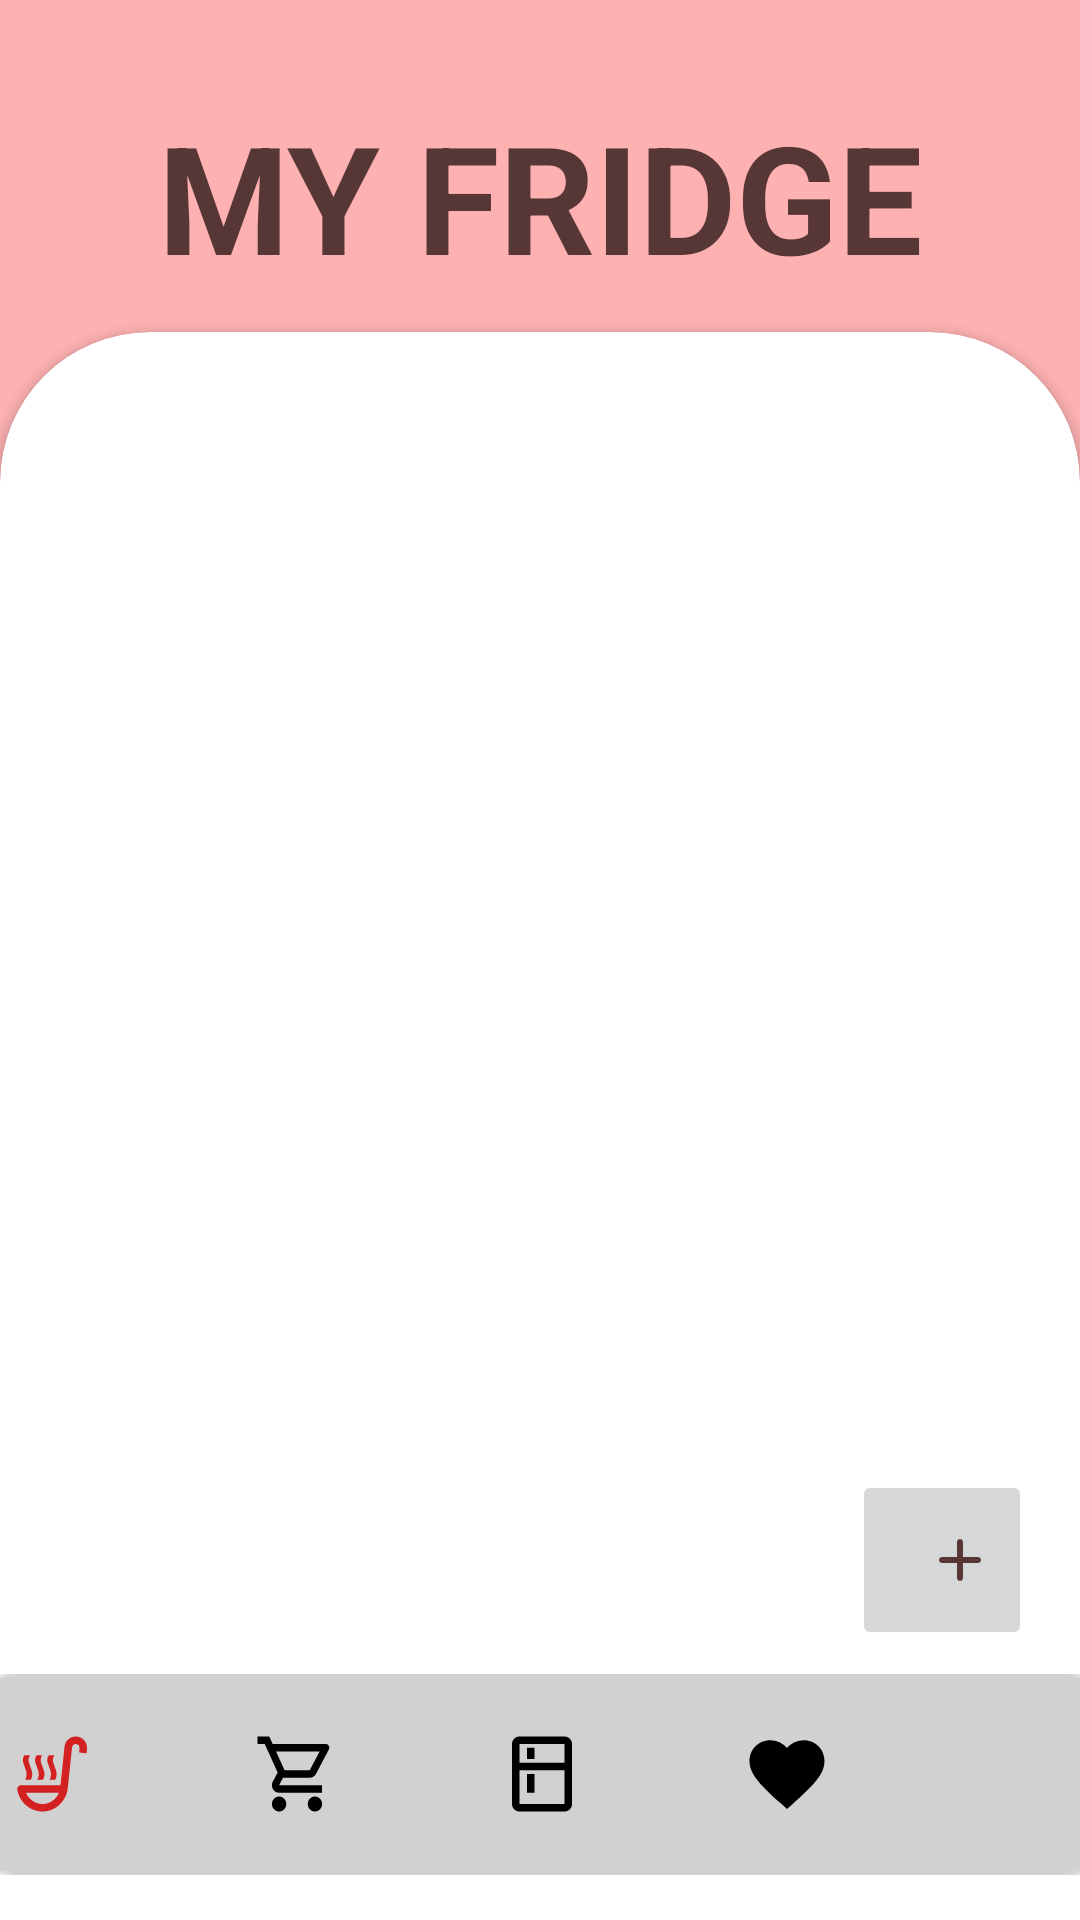

Reconstruct the res/layout file that produces this screen, plus the resources it refers to.
<!-- AndroidManifest.xml: application theme Theme.Recipeasy -->
<!-- res/layout/activity_fridge.xml -->
<?xml version="1.0" encoding="utf-8"?>
<androidx.constraintlayout.widget.ConstraintLayout xmlns:android="http://schemas.android.com/apk/res/android"
    xmlns:app="http://schemas.android.com/apk/res-auto"
    xmlns:tools="http://schemas.android.com/tools"
    android:layout_width="match_parent"
    android:layout_height="match_parent"
    tools:context=".FridgeActivity"
    android:background="@color/acik_pembe"
    >

    <TextView
        android:id="@+id/my_fridge_text"
        android:layout_width="wrap_content"
        android:layout_height="wrap_content"
        android:layout_marginTop="32dp"
        android:text="MY FRIDGE"
        android:textColor="@color/bordo"
        android:textSize="50dp"

        android:textStyle="bold"
        app:layout_constraintEnd_toEndOf="parent"
        app:layout_constraintStart_toStartOf="parent"
        app:layout_constraintTop_toTopOf="parent" />

    <androidx.cardview.widget.CardView
        android:id="@+id/cardView"
        android:layout_width="match_parent"
        android:layout_height="700dp"
        android:layout_marginTop="12dp"
        app:cardBackgroundColor="@color/white"

        app:cardCornerRadius="50dp"
        app:layout_constraintTop_toBottomOf="@id/my_fridge_text"
        tools:layout_editor_absoluteX="78dp">

        <androidx.recyclerview.widget.RecyclerView
            android:id="@+id/fridge_recycler_view"
            android:layout_width="match_parent"
            android:layout_height="600dp"
            android:layout_marginTop="36dp" />
    </androidx.cardview.widget.CardView>

    <Button
        android:id="@+id/fridge_add_button"
        android:layout_width="60dp"
        android:layout_height="60dp"
        app:layout_constraintBottom_toBottomOf="parent"
        app:layout_constraintEnd_toEndOf="parent"
        android:drawableRight="@drawable/add_icon"
        android:gravity="center_horizontal"
        android:layout_marginBottom="90dp"
        android:layout_marginEnd="16dp"/>

    <com.google.android.material.bottomnavigation.BottomNavigationView
        android:id="@+id/bottom_nav_view"
        android:layout_width="409dp"
        android:layout_height="67dp"
        android:layout_alignParentBottom="true"
        android:layout_marginBottom="15dp"
        android:background="@drawable/nav_bar_background"
        android:elevation="2dp"
        app:itemIconSize="30dp"
        app:itemIconTint="@drawable/bottom_nav_selector"
        app:labelVisibilityMode="unlabeled"
        app:layout_constraintBottom_toBottomOf="parent"
        app:layout_constraintEnd_toEndOf="parent"
        app:layout_constraintStart_toStartOf="parent"
        app:menu="@menu/bottom_nav_menu" />

</androidx.constraintlayout.widget.ConstraintLayout>
<!-- resources referenced by this layout -->
<resources>
  <color name="acik_pembe">#FDB1B1</color>
  <color name="bordo">#573636</color>
  <color name="white">#FFFFFFFF</color>
  <!-- drawable add_icon (drawable) -->
  <vector android:height="24dp" android:tint="@color/bordo"
      android:viewportHeight="24" android:viewportWidth="24"
      android:width="24dp" xmlns:android="http://schemas.android.com/apk/res/android">
      <path android:fillColor="@android:color/white" android:pathData="M18,13h-5v5c0,0.55 -0.45,1 -1,1s-1,-0.45 -1,-1v-5H6c-0.55,0 -1,-0.45 -1,-1s0.45,-1 1,-1h5V6c0,-0.55 0.45,-1 1,-1s1,0.45 1,1v5h5c0.55,0 1,0.45 1,1s-0.45,1 -1,1z"/>
  </vector>
  <!-- drawable bottom_nav_selector (drawable) -->
  <?xml version="1.0" encoding="utf-8"?>
  <selector xmlns:android="http://schemas.android.com/apk/res/android">
          <item android:state_checked="true" android:color="@color/login_red" />
          <item android:color="@color/black"  />
  </selector>
  <!-- drawable nav_bar_background: png bitmap (drawable, 683 bytes) -->
  <style name="Theme.Recipeasy" parent="Theme.MaterialComponents.DayNight.NoActionBar">
          
          <item name="colorPrimary">@color/acik_pembe</item>
          <item name="colorPrimaryVariant">@color/login_red</item>
          <item name="colorOnPrimary">@color/white</item>
          
          <item name="colorSecondary">@color/teal_200</item>
          <item name="colorSecondaryVariant">@color/teal_700</item>
          <item name="colorOnSecondary">@color/black</item>
          
          <item name="android:statusBarColor">?attr/colorPrimaryVariant</item>
          
      </style>
  <color name="login_red">#D32020</color>
  <color name="black">#FF000000</color>
  <color name="teal_200">#FF03DAC5</color>
  <color name="teal_700">#FF018786</color>
</resources>
